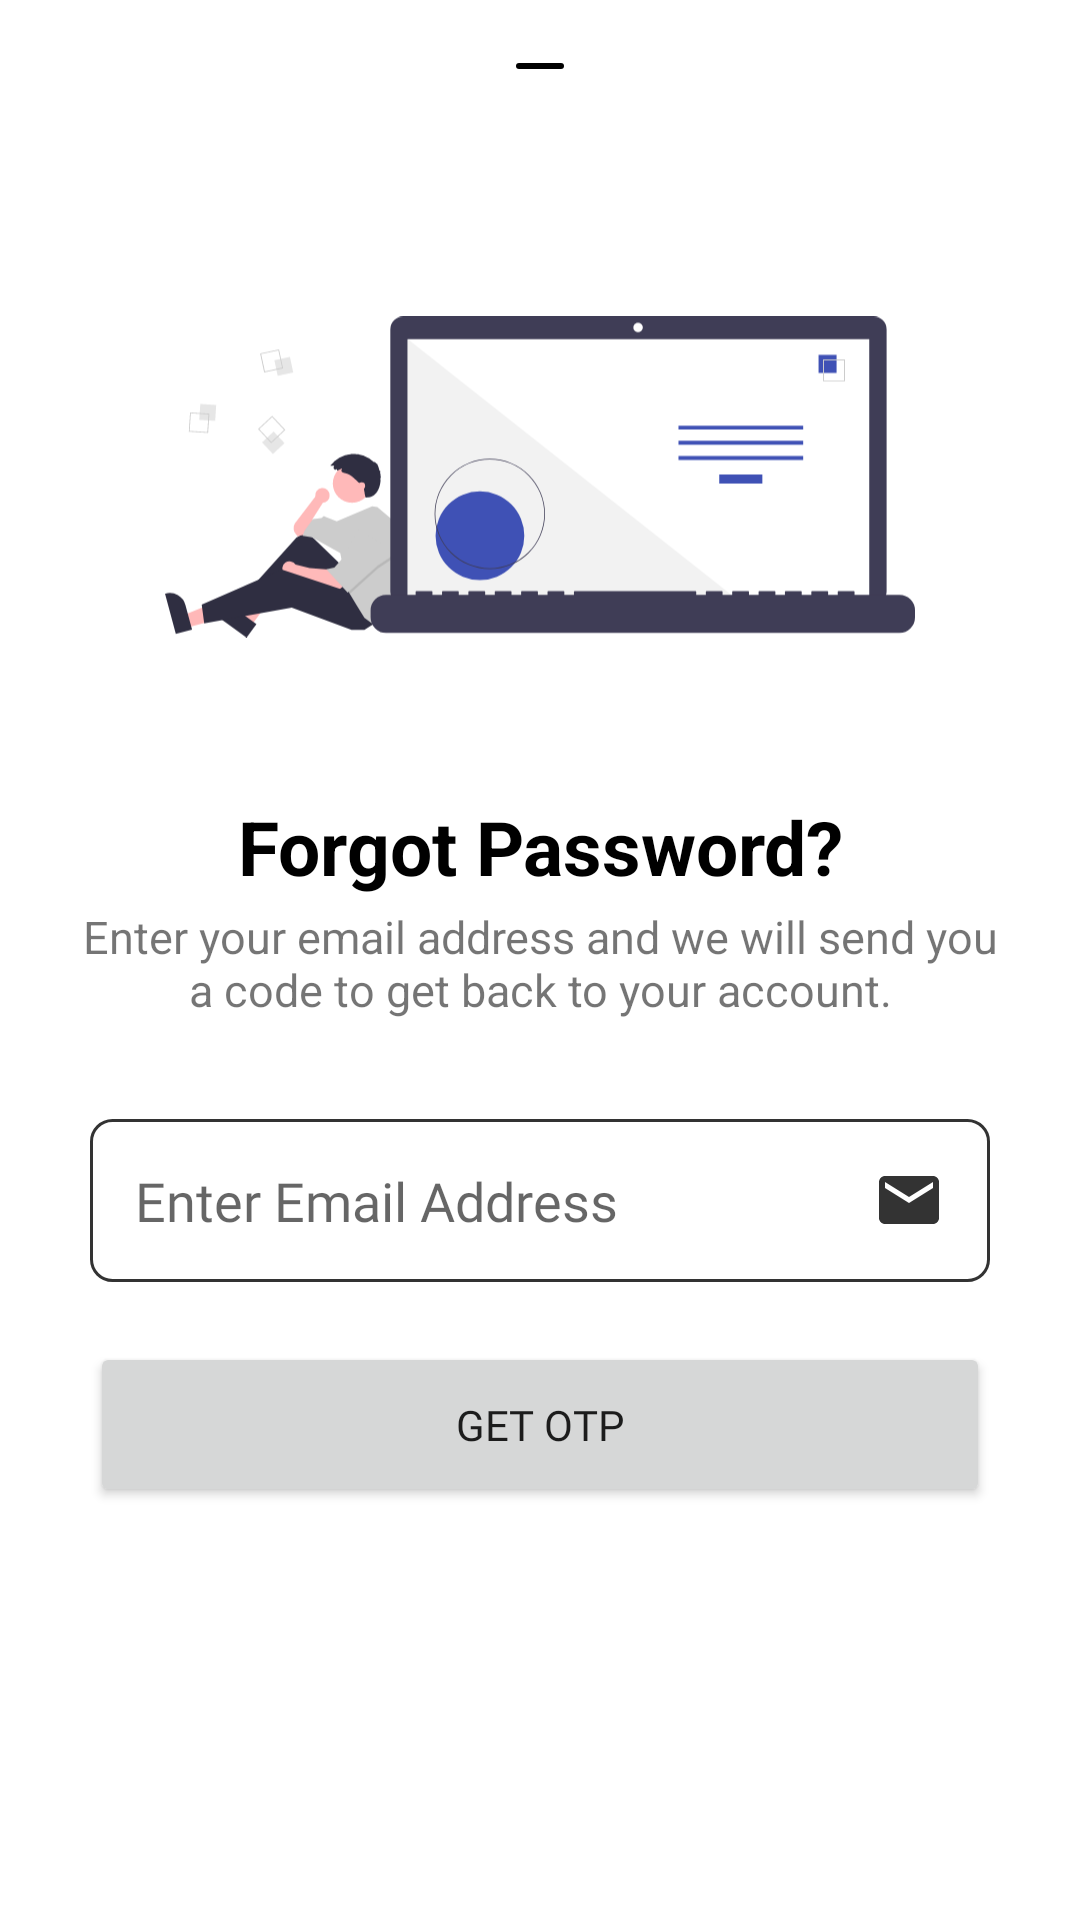

Android layout source for this screen:
<!-- AndroidManifest.xml: application theme Theme.CourseHub -->
<!-- res/layout/forgot_password_email_check_dialog.xml -->
<?xml version="1.0" encoding="utf-8"?>
<LinearLayout xmlns:android="http://schemas.android.com/apk/res/android"
    android:layout_width="match_parent"
    android:layout_height="match_parent"
    xmlns:app="http://schemas.android.com/apk/res-auto"
    android:background="@drawable/bottom_sheet_curve">

    <RelativeLayout
        android:layout_width="match_parent"
        android:layout_height="wrap_content">

        <ImageView
            android:id="@+id/txt"
            android:layout_width="wrap_content"
            android:layout_height="wrap_content"
            android:paddingTop="10dp"
            android:layout_centerHorizontal="true"
            android:src="@drawable/minus"
            android:layout_gravity="center"/>

        <ImageView
            android:layout_below="@id/txt"
            android:id="@+id/txt1"
            android:layout_width="250dp"
            android:layout_height="250dp"
            android:layout_centerHorizontal="true"
            android:src="@drawable/forgot"
            android:layout_gravity="center"/>


        <TextView
            android:id="@+id/txt2"
            android:layout_below="@id/txt1"
            android:layout_width="wrap_content"
            android:layout_height="wrap_content"
            android:text="Forgot Password?"
            android:layout_centerHorizontal="true"
            android:textSize="25sp"
            android:textStyle="bold"
            android:layout_marginTop="-19dp"
            android:layout_gravity="center"
            android:gravity="center"
            android:textColor="@color/black" />

        <TextView
            android:id="@+id/txt3"
            android:layout_below="@id/txt2"
            android:layout_width="wrap_content"
            android:layout_height="wrap_content"
            android:text="Enter your email address and we will send you a code to get back to your account."
            android:textSize="15sp"
            android:textAlignment="center"
            android:layout_centerHorizontal="true"
            android:layout_marginHorizontal="24dp"
            android:layout_marginVertical="3dp"/>

        <EditText
            android:id="@+id/emailOtp"
            android:layout_below="@id/txt3"
            android:layout_width="match_parent"
            android:layout_height="wrap_content"
            android:layout_marginHorizontal="30dp"
            android:background="@drawable/input_background"
            android:drawableRight="@drawable/baseline_email_24"
            android:fontFamily="@font/lato"
            android:layout_marginTop="30dp"
            android:inputType="textEmailAddress"
            android:hint="Enter Email Address" />


        <Button
            android:id="@+id/loginbtn"
            android:layout_below="@id/emailOtp"
            android:layout_width="match_parent"
            android:layout_height="wrap_content"
            android:layout_marginTop="20dp"
            android:fontFamily="@font/roboto"
            android:layout_marginHorizontal="30dp"
            android:padding="18dp"
            android:shadowColor="@color/black"
            android:layout_marginBottom="20dp"
            android:text="Get OTP" />


    </RelativeLayout>





</LinearLayout>
<!-- resources referenced by this layout -->
<resources>
  <color name="black">#FF000000</color>
  <!-- drawable baseline_email_24 (drawable) -->
  <vector xmlns:android="http://schemas.android.com/apk/res/android" android:height="24dp" android:tint="@color/text_color" android:viewportHeight="24" android:viewportWidth="24" android:width="24dp">
        
      <path android:fillColor="@android:color/white" android:pathData="M20,4L4,4c-1.1,0 -1.99,0.9 -1.99,2L2,18c0,1.1 0.9,2 2,2h16c1.1,0 2,-0.9 2,-2L22,6c0,-1.1 -0.9,-2 -2,-2zM20,8l-8,5 -8,-5L4,6l8,5 8,-5v2z"/>
      
  </vector>
  <!-- drawable bottom_sheet_curve (drawable) -->
  <?xml version="1.0" encoding="utf-8"?>
  <shape xmlns:android="http://schemas.android.com/apk/res/android"
      android:shape="rectangle">
  
      <corners android:topLeftRadius="50dp" android:topRightRadius="50dp"/>
  </shape>
  <!-- drawable forgot: vector/xml drawable (drawable, 6481 chars, omitted) -->
  <!-- drawable input_background (drawable) -->
  <?xml version="1.0" encoding="utf-8"?>
  <selector xmlns:android="http://schemas.android.com/apk/res/android">
  
  
      
      <item android:state_pressed="true" android:drawable="@drawable/active_edittext" />
  
      
      <item android:state_focused="true" android:drawable="@drawable/active_edittext" />
  
      
      <item android:drawable="@drawable/normal_edittext" />
  </selector>
  <!-- drawable minus (drawable) -->
  <vector xmlns:android="http://schemas.android.com/apk/res/android"
      android:width="24dp"
      android:height="24dp"
      android:viewportWidth="24"
      android:viewportHeight="24">
    <path
        android:pathData="M5,12l14,0"
        android:strokeLineJoin="round"
        android:strokeWidth="2"
        android:fillColor="#00000000"
        android:strokeColor="@color/black"
        android:strokeLineCap="round"/>
  </vector>
  <style name="Theme.CourseHub" parent="Base.Theme.CourseHub" />
  <color name="text_color">#333333</color>
  <!-- drawable active_edittext (drawable) -->
  <?xml version="1.0" encoding="utf-8"?>
  <shape xmlns:android="http://schemas.android.com/apk/res/android"
      android:shape="rectangle">
  
      <stroke android:color="@color/brown" android:width="2dp"/>
      <corners android:radius="7dp"/>
      <padding android:bottom="15dp" android:left="15dp" android:right="15dp" android:top="15dp"/>
  
  </shape>
  <!-- drawable normal_edittext (drawable) -->
  <?xml version="1.0" encoding="utf-8"?>
  <shape xmlns:android="http://schemas.android.com/apk/res/android"
      android:shape="rectangle">
  
      <stroke android:color="@color/text_color" android:width="1dp"/>
      <corners android:radius="7dp"/>
      <padding android:bottom="15dp" android:left="15dp" android:right="15dp" android:top="15dp"/>
  
  
  </shape>
  <style name="Base.Theme.CourseHub" parent="Theme.MaterialComponents.Light.NoActionBar">
          
          <item name="colorPrimary">@color/brown</item>
          <item name="colorPrimaryVariant">@color/brown</item>
          <item name="colorOnPrimary">@color/white</item>
          
          <item name="colorSecondary">@color/brown</item>
          <item name="colorSecondaryVariant">@color/brown</item>
          <item name="colorOnSecondary">@color/black</item>
          <item name="android:colorControlHighlight">@android:color/transparent</item>
          <item name="android:statusBarColor" tools:targetApi="l">@color/brown</item>
  
  
      </style>
  <color name="brown">#3f51b5</color>
  <color name="white">#FFFFFFFF</color>
</resources>
